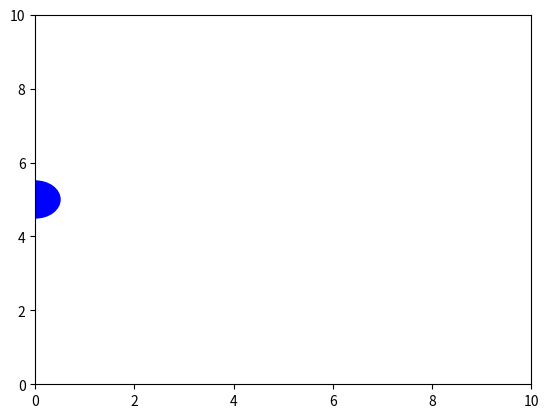

Reproduce this figure in Python.
import matplotlib.pyplot as plt
import matplotlib.animation as animation


fig, ax = plt.subplots()
ax.set_xlim(0, 10)
ax.set_ylim(0, 10)


circle = plt.Circle((0, 5), 0.5, color='blue')
ax.add_patch(circle)

def update(frame):
 
    circle.center = (frame * 0.5, 5)  
    return circle,


ani = animation.FuncAnimation(fig, update, frames=20, interval=200, blit=True)

plt.show()
